The GitHub repository ParthaPratimBanik/An-Automatic-Nucleus-Segmentation-and-CNN-Model-based-Classification-Method-of-White-Blood-Cell contains a labelled image folder "bccd_wbc_seg" with 4 categories: eosinophil, lymphocyte, monocyte, neutrophil. Examples follow, each with its label.

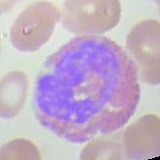
Label: eosinophil

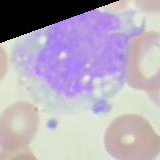
Label: monocyte

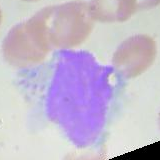
Label: monocyte

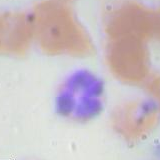
Label: neutrophil

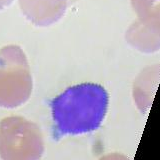
Label: lymphocyte

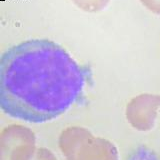
Label: lymphocyte
